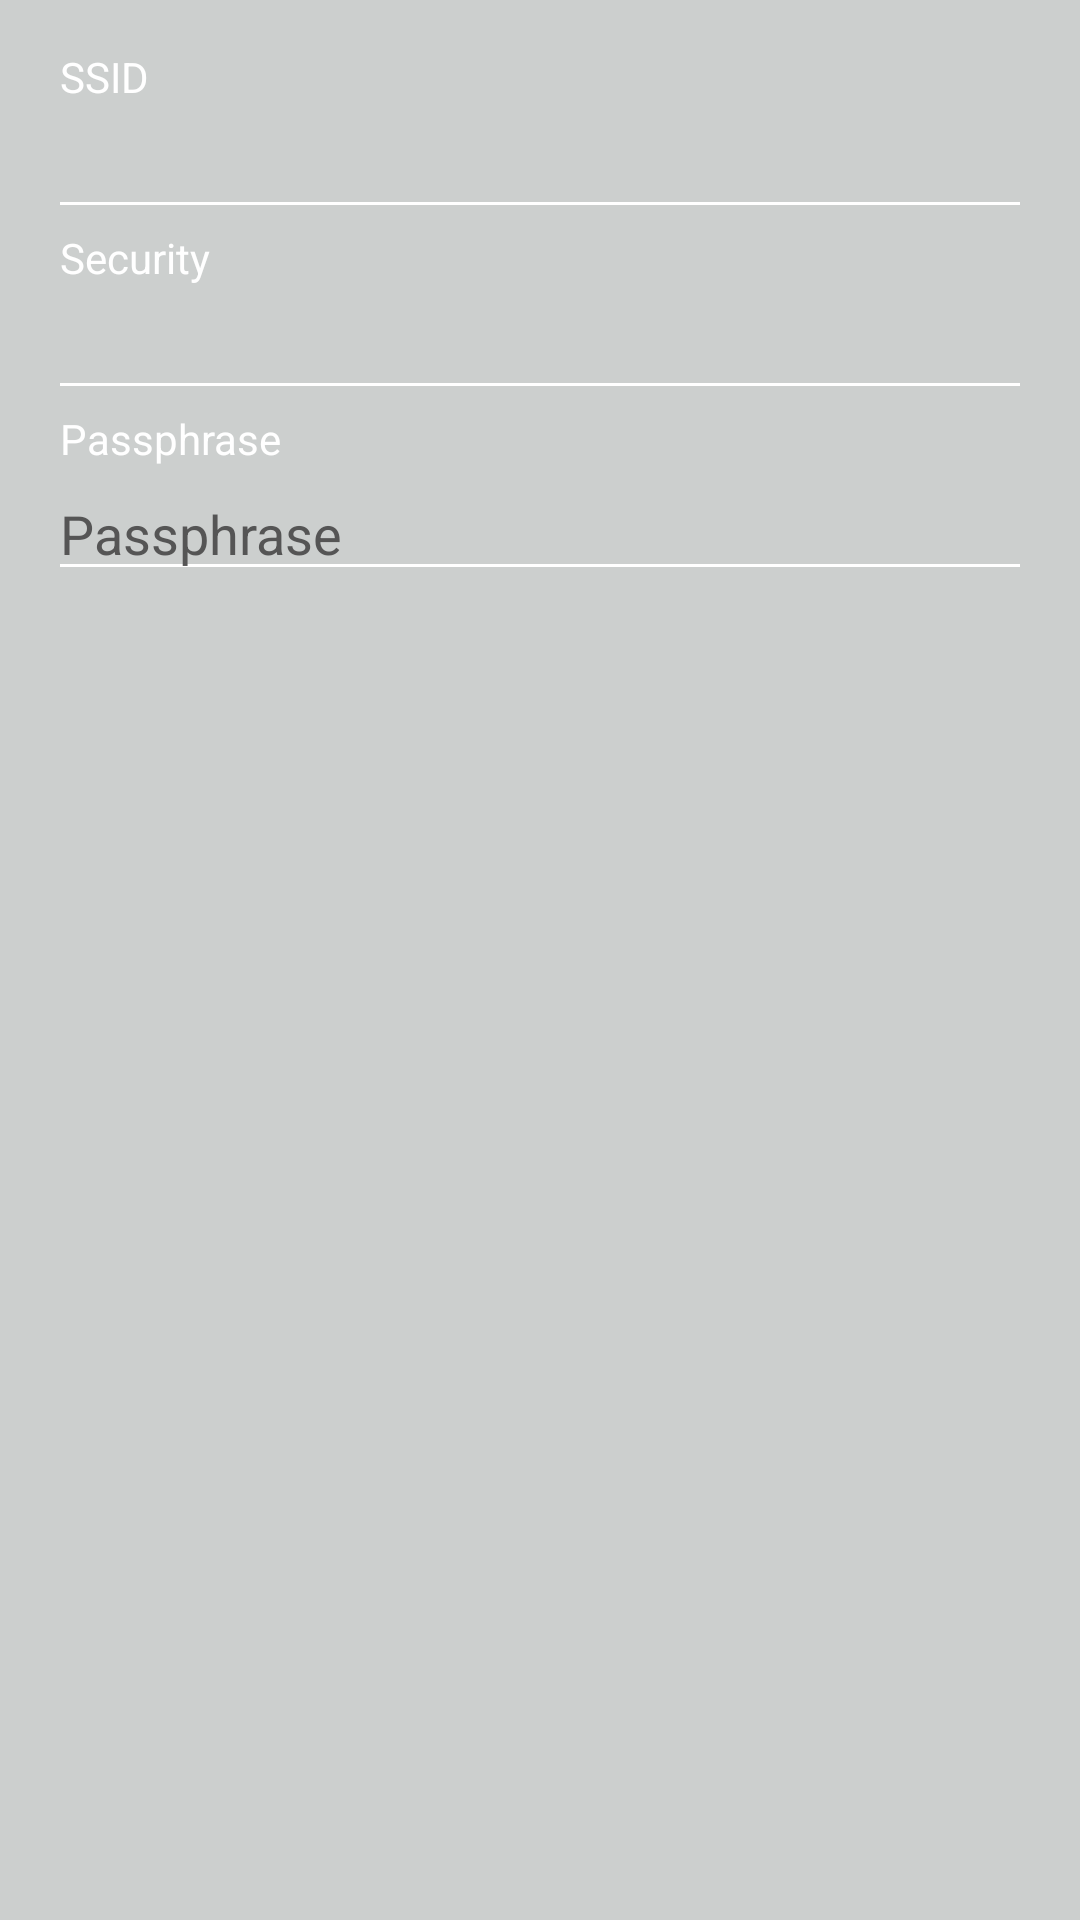

The Android layout XML behind this screen, and the referenced resources:
<!-- AndroidManifest.xml: application theme baseTheme -->
<!-- res/layout/wifi_action_dialog.xml -->
<?xml version="1.0" encoding="utf-8"?>
<LinearLayout xmlns:android="http://schemas.android.com/apk/res/android"
    xmlns:tools="http://schemas.android.com/tools"
    android:orientation="vertical"
    android:layout_width="match_parent"
    android:layout_height="match_parent"
    android:paddingLeft="16dp"
    android:paddingRight="16dp"
    android:paddingTop="16dp">

    <TextView
        android:layout_width="match_parent"
        android:layout_height="wrap_content"
        android:text="@string/dlg_ssid"
        android:textSize="14sp"
        android:textColor="#FFFFFF"
        android:layout_marginLeft="4dp"
        android:layout_marginRight="4dp"/>
    <EditText

        android:id="@+id/dlg_wifi_act_ssid_input"
        android:layout_width="match_parent"
        android:layout_height="wrap_content"
        android:focusable="false"
        android:focusableInTouchMode="false"
        android:clickable="false"/>

    <TextView
        android:textColor="#FFFFFF"
        android:layout_width="match_parent"
        android:layout_height="wrap_content"
        android:text="@string/dlg_security"
        android:textSize="14sp"
        android:layout_marginLeft="4dp"
        android:layout_marginRight="4dp"/>
    <EditText
        android:id="@+id/dlg_wifi_act_security_input"
        android:layout_width="match_parent"
        android:layout_height="wrap_content"
        android:focusable="false"
        android:focusableInTouchMode="false"
        android:clickable="false"/>

    <TextView
        android:textColor="#FFFFFF"
        android:id="@+id/dlg_wifi_act_passphrase_caption"
        android:layout_width="match_parent"
        android:layout_height="wrap_content"
        android:text="@string/dlg_passphrase"
        android:textSize="14sp"
        android:layout_marginLeft="4dp"
        android:layout_marginRight="4dp"/>
    <EditText
        android:id="@+id/dlg_wifi_act_passphrase_input"
        android:layout_width="match_parent"
        android:layout_height="wrap_content"
        android:hint="@string/dlg_passphrase"
        android:inputType="textVisiblePassword"
        android:focusedByDefault="true" />

</LinearLayout>
<!-- resources referenced by this layout -->
<resources>
  <string name="dlg_passphrase" tools:ignore="MissingTranslation">Passphrase</string>
  <string name="dlg_security" tools:ignore="MissingTranslation">Security</string>
  <string name="dlg_ssid" tools:ignore="MissingTranslation">SSID</string>
  <style name="baseTheme" parent="Theme.MaterialComponents.NoActionBar">
          <item name="colorPrimary">@color/finnmglasTheme_background_color</item>
          <item name="colorPrimaryDark">@color/finnmglasTheme_background_color</item>
          <item name="android:colorBackground">@color/finnmglasTheme_background_color</item>
  
          <item name="colorAccent">#555</item>
  
          <item name="android:textColor">#ffffff</item>
          <item name="android:textColorSecondary">@color/finnmglasTheme_text_color</item>
          <item name="android:textColorPrimary">@color/finnmglasTheme_text_color</item>
          <item name="android:textColorHint">#555</item>
  
          <item name="android:buttonStyle">@style/Widget.AppCompat.Button.Colored</item>
          <item name="colorButtonNormal">#555</item>
  
          <item name="android:popupMenuStyle">@style/PopupMenuCustom</item>
  
          <item name="android:windowDisablePreview">true</item>
          <item name="android:windowAnimationStyle">@style/WindowFadeTransition</item>
      </style>
  <color name="finnmglasTheme_background_color">#CCCFCE</color>
  <color name="finnmglasTheme_text_color">#fff</color>
  <style name="PopupMenuCustom" parent="@android:style/Widget.PopupMenu">
          <item name="android:popupBackground">#252827</item>
      </style>
  <style name="WindowFadeTransition">
          <item name="android:windowEnterAnimation">@android:anim/fade_in</item>
          <item name="android:windowExitAnimation">@android:anim/fade_out</item>
      </style>
</resources>
